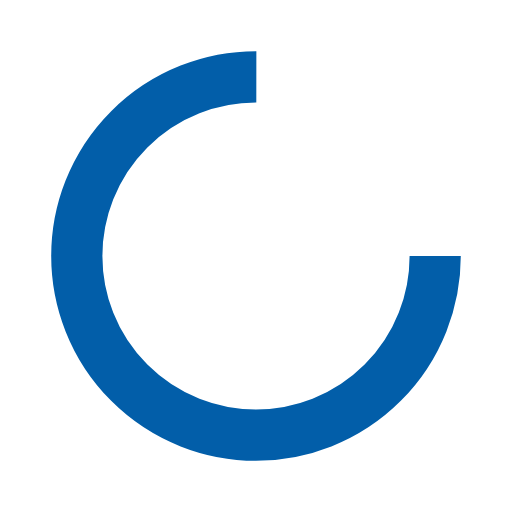
t = 0.00 s
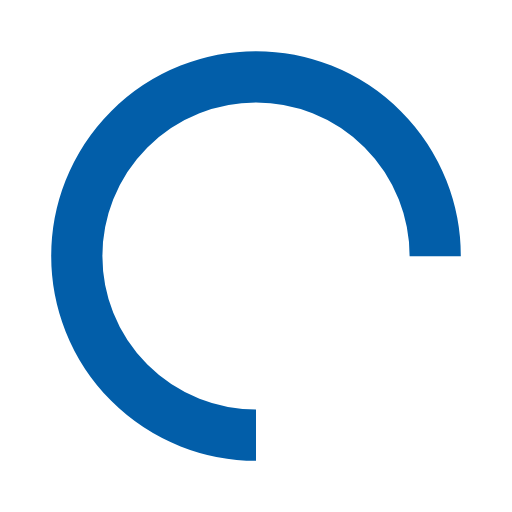
t = 0.25 s
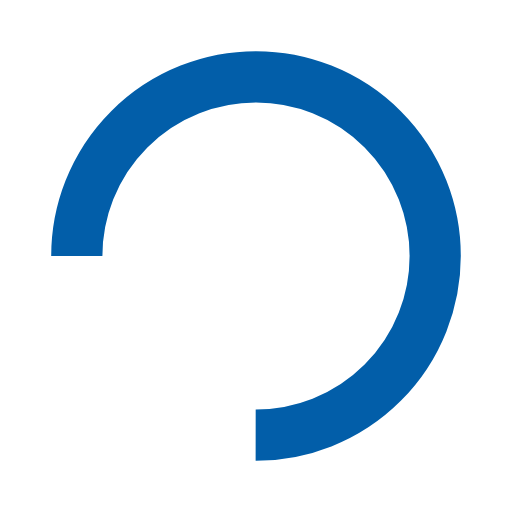
t = 0.50 s
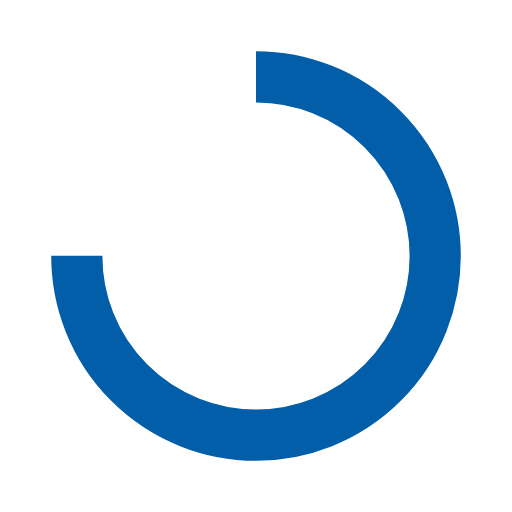
t = 0.75 s

The animated SVG that drew these frames (rendered in a browser with its animation timeline set to each time). Animation: 1 SMIL element (animateTransform=1); one cycle of 1.00 s, repeats indefinitely.

<?xml version="1.0" encoding="utf-8"?>
<svg xmlns="http://www.w3.org/2000/svg" xmlns:xlink="http://www.w3.org/1999/xlink" style="margin: auto; background: none; display: block; shape-rendering: auto;" width="200px" height="200px" viewBox="0 0 100 100" preserveAspectRatio="xMidYMid">
<circle cx="50" cy="50" fill="none" stroke="#025ea9" stroke-width="10" r="35" stroke-dasharray="164.93361431346415 56.97787143782138">
  <animateTransform attributeName="transform" type="rotate" repeatCount="indefinite" dur="1s" values="0 50 50;360 50 50" keyTimes="0;1"></animateTransform>
</circle>
<!-- [ldio] generated by https://loading.io/ --></svg>